Run: headless pygame with SDL's dummy video driver; simulated clock (each Clock.tick advances the game by its frame time, no real sleeping); random seed 0; keys injected as events and as key.get_pressed() state; mouse plan: one left click at the window centre at the start of phase 2, then a move to the lower-right quarter at the start of phase 3.
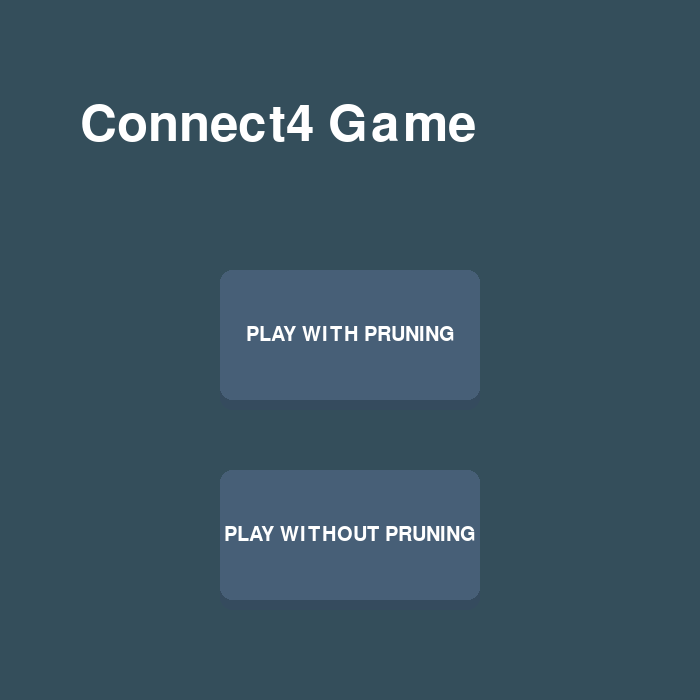
Frame 1 of 4 · flips 1–60 · no input
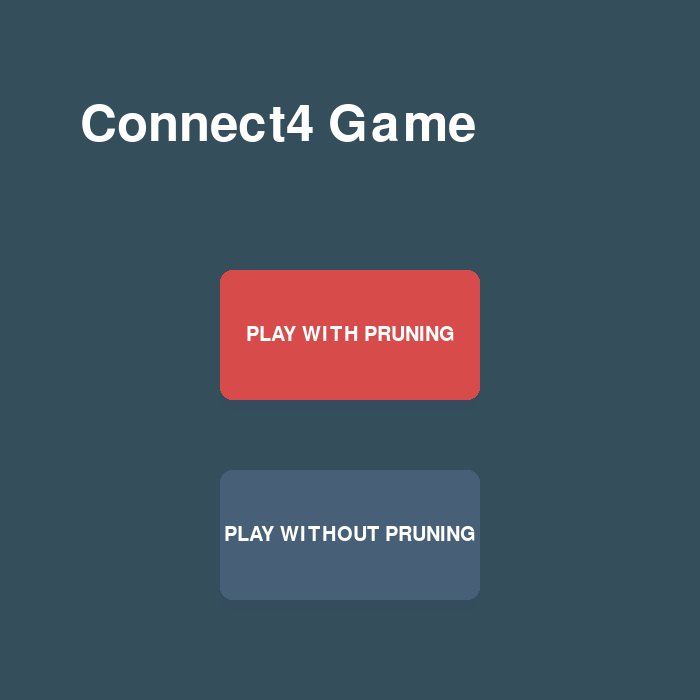
Frame 2 of 4 · flips 61–180 · clicked the window centre · tapped SPACE, RETURN · held RIGHT (→), D
Frame 3 of 4 · flips 181–300 · moved the mouse to the lower-right quarter · held DOWN (↓), S · screen same as frame 1, image omitted
Frame 4 of 4 · flips 301–420 · held LEFT (←), A, UP (↑), W · screen unchanged from frame 3, image omitted

The pygame program that drew these frames:

import pygame, sys

class Button:
	def __init__(self,text,width,height,pos,elevation):
		#Core attributes 
		self.pressed = False
		self.elevation = elevation
		self.dynamic_elecation = elevation
		self.original_y_pos = pos[1]

		# top rectangle 
		self.top_rect = pygame.Rect(pos,(width,height))
		self.top_color = '#475F77'

		# bottom rectangle 
		self.bottom_rect = pygame.Rect(pos,(width,height))
		self.bottom_color = '#354B5E'
		#text
		self.text_surf = gui_font.render(text,True,'#FFFFFF')
		self.text_rect = self.text_surf.get_rect(center = self.top_rect.center)

	def draw(self):
		# elevation logic 
		self.top_rect.y = self.original_y_pos - self.dynamic_elecation
		self.text_rect.center = self.top_rect.center 

		self.bottom_rect.midtop = self.top_rect.midtop
		self.bottom_rect.height = self.top_rect.height + self.dynamic_elecation

		pygame.draw.rect(screen,self.bottom_color, self.bottom_rect,border_radius = 12)
		pygame.draw.rect(screen,self.top_color, self.top_rect,border_radius = 12)
		screen.blit(self.text_surf, self.text_rect)
		self.check_click()

	def check_click(self):
		mouse_pos = pygame.mouse.get_pos()
		if self.top_rect.collidepoint(mouse_pos):
			self.top_color = '#D74B4B'
			if pygame.mouse.get_pressed()[0]:
				self.dynamic_elecation = 0
				self.pressed = True
			else:
				self.dynamic_elecation = self.elevation
				if self.pressed == True:
					print('click')
					self.pressed = False
		else:
			self.dynamic_elecation = self.elevation
			self.top_color = '#475F77'

pygame.init()
width = 700
height = 700
screen = pygame.display.set_mode((width, height))
pygame.display.set_caption('Connect4 Game')
clock = pygame.time.Clock()
gui_font = pygame.font.Font(None,30)
font = pygame.font.SysFont('arial',75)
pygame.display.set_caption("Connect4 Game")

#define font color
fontColor=(255,255,255)

def draw_text(text,font, color,x,y):
    show = font.render(text,True,color)
    screen.blit(show,(x,y))


button1 = Button('PLAY WITHOUT PRUNING',260,130,(220,480),10)
button2 = Button('PLAY WITH PRUNING',260,130,(220,280),10)
while True:
	screen.fill((52, 78, 91))
	draw_text("Connect4 Game", font, fontColor, 80, 100)
	for event in pygame.event.get():
		#draw_text("Connect4 Game", font, fontColor, 160, 160)

		#pygame.display.update()
		if event.type == pygame.QUIT:
			pygame.quit()
			sys.exit()


	button1.draw()
	button2.draw()
	pygame.display.update()
	clock.tick(60)
